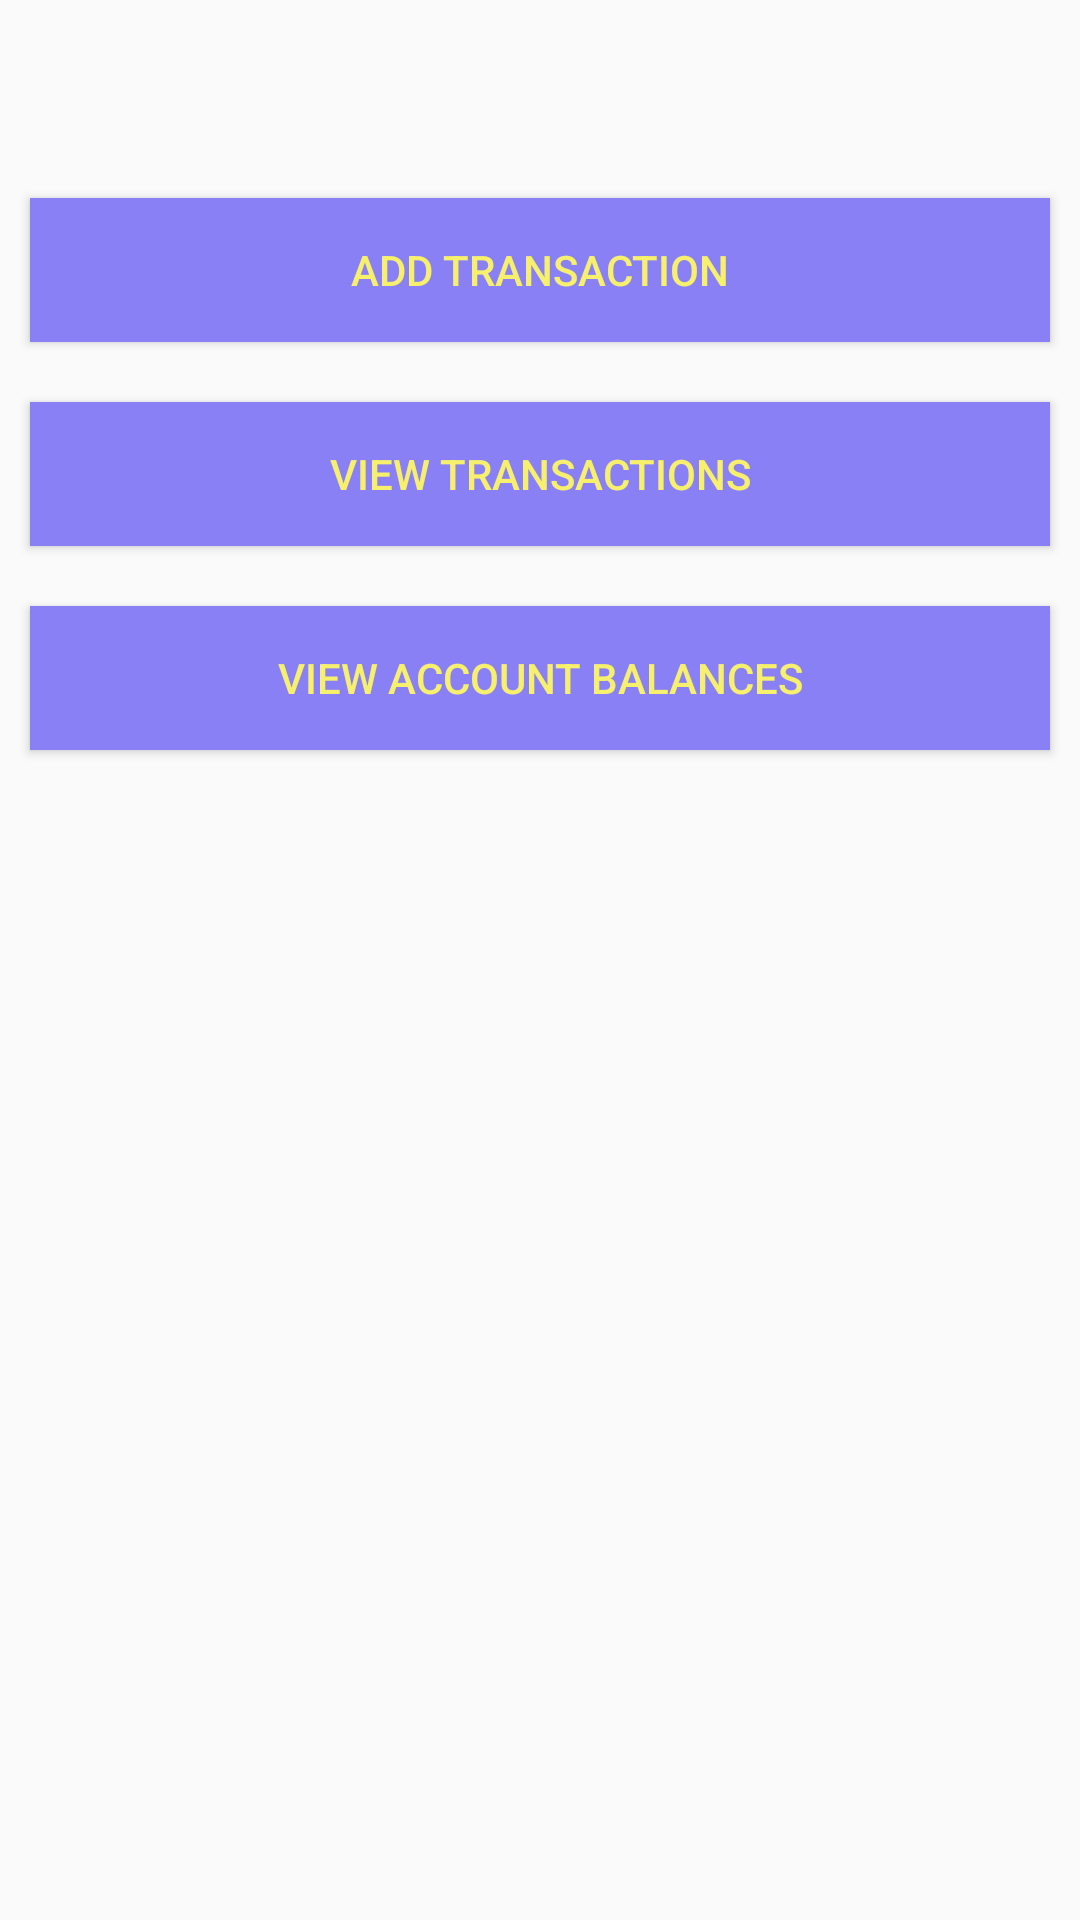

Here is an Android app screen rendered from its layout file. Give the layout XML and the strings, colors and styles it references.
<!-- AndroidManifest.xml: application theme Theme.AppCompat.Light.NoActionBar -->
<!-- res/layout/activity_main.xml -->
<?xml version="1.0" encoding="utf-8"?>

<RelativeLayout xmlns:android="http://schemas.android.com/apk/res/android"
    android:layout_height="wrap_content"
    android:layout_width="match_parent"
    xmlns:tools="http://schemas.android.com/tools"
    tools:context=".MainActivity"
    android:id="@+id/mainActivity"
    android:paddingTop="?attr/actionBarSize"
    >
    <Button
        android:id="@+id/btnAddTransaction"
        android:layout_width="match_parent"
        android:layout_height="wrap_content"
        android:layout_margin="10dp"
        android:text="@string/addTransactionLbl"
        android:onClick="changeToTransaction"
        android:background="@color/budgiePurple"
        android:textColor="@color/budgieYellow"
        />

    <Button
        android:id="@+id/btnViewTransactions"
        android:layout_width="match_parent"
        android:layout_height="wrap_content"
        android:layout_below="@id/btnAddTransaction"
        android:layout_margin="10dp"
        android:text="@string/ViewTransactions"
        android:onClick="changeToViewTransactions"
        android:background="@color/budgiePurple"
        android:textColor="@color/budgieYellow"
        />

    <Button
        android:id="@+id/btnViewAccounts"
        android:layout_width="match_parent"
        android:layout_height="wrap_content"
        android:layout_below="@id/btnViewTransactions"
        android:text="@string/ViewAccountBalances"
        android:layout_margin="10dp"
        android:onClick="changeToAccountsView"
        android:background="@color/budgiePurple"
        android:textColor="@color/budgieYellow"
        />
</RelativeLayout>
<!-- resources referenced by this layout -->
<resources>
  <color name="budgiePurple">#8980F5</color>
  <color name="budgieYellow">#F7F06D</color>
  <string name="ViewAccountBalances">View Account Balances</string>
  <string name="ViewTransactions">View Transactions</string>
  <string name="addTransactionLbl">Add Transaction</string>
</resources>
